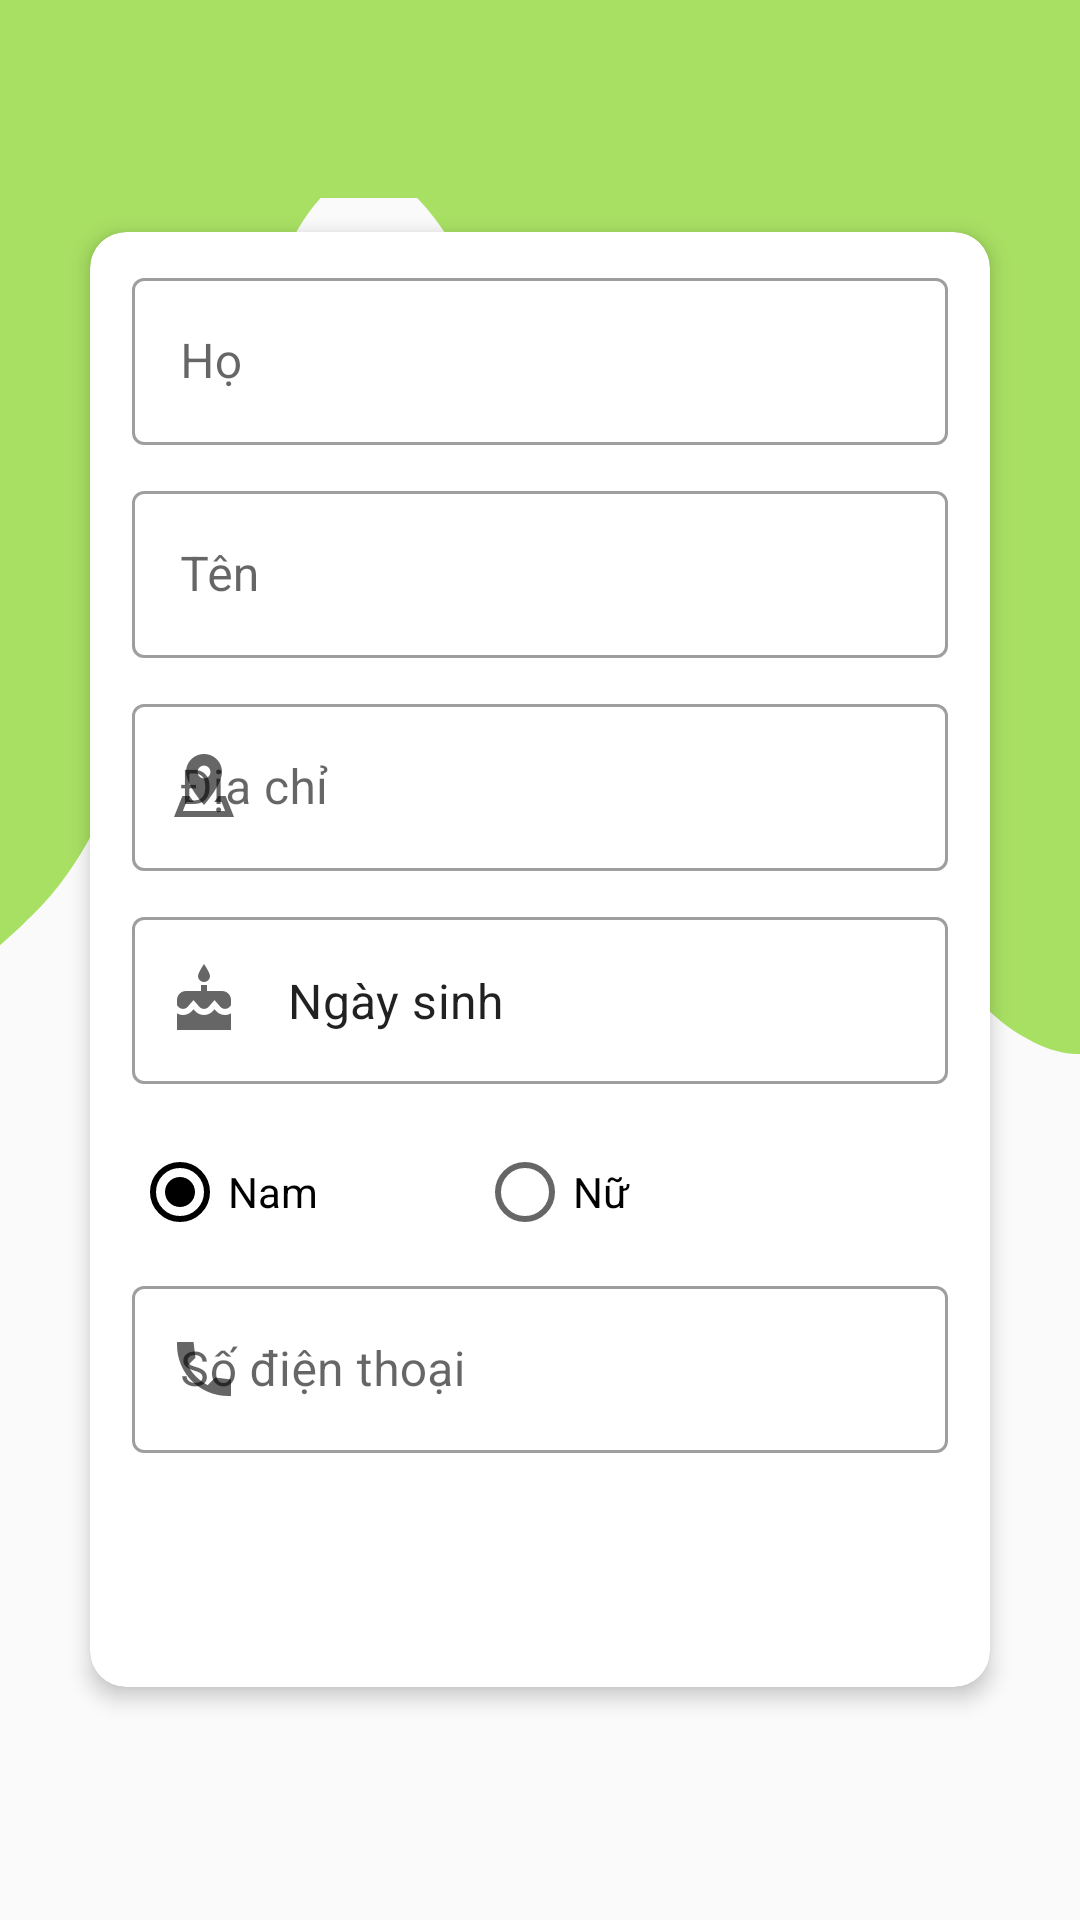

Produce the Android XML layout that renders to this screen, including the resource entries it uses.
<!-- AndroidManifest.xml: application theme AppTheme -->
<!-- res/layout/activity_profile_edit.xml -->
<?xml version="1.0" encoding="utf-8"?>
<RelativeLayout xmlns:android="http://schemas.android.com/apk/res/android"
    xmlns:app="http://schemas.android.com/apk/res-auto"
    xmlns:tools="http://schemas.android.com/tools"
    android:layout_width="match_parent"
    android:layout_height="match_parent"
    android:background="@drawable/bg_wave"
    android:orientation="vertical"
    android:padding="10dp"
    tools:context=".view.profile.ProfileEditActivity">

    <com.google.android.material.appbar.AppBarLayout
        android:id="@+id/app_bar"
        android:layout_width="match_parent"
        android:layout_height="wrap_content"
        app:elevation="0dp">

        <androidx.appcompat.widget.Toolbar
            android:id="@+id/tool_bar"
            android:layout_width="match_parent"
            android:layout_height="?attr/actionBarSize"
            app:popupTheme="@style/ThemeOverlay.AppCompat.Light">

            <TextView
                android:id="@+id/tool_bar_title"
                android:layout_width="wrap_content"
                android:layout_height="wrap_content"
                android:textColor="@color/white_1000"
                android:textSize="18dp" />

        </androidx.appcompat.widget.Toolbar>

    </com.google.android.material.appbar.AppBarLayout>

    <androidx.cardview.widget.CardView
        android:layout_centerInParent="true"
        android:layout_width="match_parent"
        android:layout_height="wrap_content"
        android:layout_margin="20dp"
        app:cardCornerRadius="12dp"
        app:cardElevation="4dp">

        <LinearLayout
            android:layout_width="match_parent"
            android:layout_height="wrap_content"
            android:layout_marginStart="4dp"
            android:layout_marginEnd="4dp"
            android:orientation="vertical"
            android:padding="10dp">

            <com.google.android.material.textfield.TextInputLayout
                style="@style/Widget.MaterialComponents.TextInputLayout.OutlinedBox"
                android:layout_width="match_parent"
                android:layout_height="wrap_content"
                app:endIconMode="clear_text">

                <com.google.android.material.textfield.TextInputEditText
                    android:id="@+id/edtFirstName"
                    android:layout_width="match_parent"
                    android:layout_height="wrap_content"
                    android:hint="Họ" />
            </com.google.android.material.textfield.TextInputLayout>


            <com.google.android.material.textfield.TextInputLayout
                style="@style/Widget.MaterialComponents.TextInputLayout.OutlinedBox"
                android:layout_width="match_parent"
                android:layout_height="wrap_content"
                android:layout_marginTop="10dp"
                app:endIconMode="clear_text">

                <com.google.android.material.textfield.TextInputEditText
                    android:id="@+id/edtLastName"
                    android:layout_width="match_parent"
                    android:layout_height="wrap_content"
                    android:hint="Tên" />
            </com.google.android.material.textfield.TextInputLayout>

            <com.google.android.material.textfield.TextInputLayout
                style="@style/Widget.MaterialComponents.TextInputLayout.OutlinedBox"
                android:layout_width="match_parent"
                android:layout_height="wrap_content"
                app:endIconMode="clear_text"
                android:layout_marginTop="10dp"
                app:startIconDrawable="@drawable/ic_address">

                <com.google.android.material.textfield.TextInputEditText
                    android:id="@+id/edtAddress"
                    android:layout_width="match_parent"
                    android:layout_height="wrap_content"
                    android:hint="Địa chỉ" />
            </com.google.android.material.textfield.TextInputLayout>

            <com.google.android.material.textfield.TextInputLayout
                style="@style/Widget.MaterialComponents.TextInputLayout.OutlinedBox"
                android:layout_width="match_parent"
                android:layout_height="wrap_content"
                android:layout_marginTop="10dp"
                app:startIconDrawable="@drawable/ic_birthday">

                <com.google.android.material.textfield.TextInputEditText
                    android:id="@+id/txtDateOfBirth"
                    android:layout_width="match_parent"
                    android:layout_height="wrap_content"
                    android:layout_weight="4"
                    android:text="Ngày sinh"
                    android:textSize="16dp" />
            </com.google.android.material.textfield.TextInputLayout>

            <LinearLayout
                android:layout_width="match_parent"
                android:layout_height="wrap_content"
                android:layout_marginTop="20dp"
                android:orientation="horizontal"
                android:weightSum="9">

                <RadioGroup
                    android:layout_width="wrap_content"
                    android:layout_height="wrap_content"
                    android:layout_weight="6"
                    android:orientation="horizontal">

                    <RadioButton
                        android:id="@+id/radioMale"
                        android:layout_width="wrap_content"
                        android:layout_height="wrap_content"
                        android:layout_weight="3"
                        android:buttonTintMode="@color/colorAccent"
                        android:checked="true"
                        android:text="Nam" />

                    <RadioButton
                        android:id="@+id/radioFemale"
                        android:layout_width="wrap_content"
                        android:layout_height="wrap_content"
                        android:layout_weight="3"
                        android:buttonTintMode="@color/colorAccent"
                        android:text="Nữ" />
                </RadioGroup>

            </LinearLayout>

            <com.google.android.material.textfield.TextInputLayout
                style="@style/Widget.MaterialComponents.TextInputLayout.OutlinedBox"
                android:layout_width="match_parent"
                android:layout_height="wrap_content"
                android:layout_marginTop="10dp"
                app:endIconMode="clear_text"
                app:startIconDrawable="@drawable/ic_phone">

                <com.google.android.material.textfield.TextInputEditText
                    android:id="@+id/edtPhoneNumber"
                    android:layout_width="match_parent"
                    android:layout_height="wrap_content"
                    android:hint="Số điện thoại"
                    android:inputType="phone"
                    android:maxLength="11" />
            </com.google.android.material.textfield.TextInputLayout>

            <Button
                android:id="@+id/btnUpdateProfile"
                android:layout_width="match_parent"
                android:layout_height="wrap_content"
                android:layout_gravity="center"
                android:layout_marginTop="20dp"
                android:background="@drawable/selector_button_login"
                android:text="Cập nhật"
                android:textColor="@color/white_1000" />
        </LinearLayout>

    </androidx.cardview.widget.CardView>

</RelativeLayout>
<!-- resources referenced by this layout -->
<resources>
  <color name="colorAccent">#FBFBFB</color>
  <color name="white_1000">#FFFFFF</color>
  <!-- drawable bg_wave (drawable) -->
  <vector
      xmlns:android="http://schemas.android.com/apk/res/android"
      android:width="850dp"
      android:height="722.22223dp"
      android:viewportWidth="1000"
      android:viewportHeight="520">
  
      <group
          android:name="rotationGroup"
          android:pivotX="300.0"
          android:pivotY="300.0">
          <path
              android:fillColor="#a8e063"
              android:pathData="M0,256L20,250.7C40,245,80,235,120,202.7C160,171,200,117,240,85.3C280,53,320,43,360,48C400,53,440,75,480,101.3C520,128,560,160,600,160C640,160,680,128,720,138.7C760,149,800,203,840,234.7C880,267,920,277,960,282.7C1000,288,1040,288,1080,261.3C1120,235,1160,181,1200,149.3C1240,117,1280,107,1320,106.7C1360,107,1400,117,1420,122.7L1440,128L1440,0L1420,0C1400,0,1360,0,1320,0C1280,0,1240,0,1200,0C1160,0,1120,0,1080,0C1040,0,1000,0,960,0C920,0,880,0,840,0C800,0,760,0,720,0C680,0,640,0,600,0C560,0,520,0,480,0C440,0,400,0,360,0C320,0,280,0,240,0C200,0,160,0,120,0C80,0,40,0,20,0L0,0Z" />
  
  
  
  
      </group>
  
  </vector>
  <!-- drawable ic_address: png bitmap (drawable-hdpi, 593 bytes) -->
  <!-- drawable ic_birthday: png bitmap (drawable-hdpi, 457 bytes) -->
  <!-- drawable ic_phone: png bitmap (drawable-hdpi, 389 bytes) -->
  <!-- drawable selector_button_login (drawable) -->
  <?xml version="1.0" encoding="utf-8"?>
  <selector xmlns:android="http://schemas.android.com/apk/res/android">
      <item android:state_pressed="true"
          android:drawable="@drawable/bg_button_press"/>
  
      <item android:drawable="@drawable/bg_button_login"/>
  </selector>
  <style name="AppTheme" parent="Theme.MaterialComponents.Light.NoActionBar.Bridge">
          
          <item name="colorPrimary">@color/colorPrimary</item>
          <item name="colorPrimaryDark">@color/colorPrimaryDark</item>
          <item name="colorAccent">@color/colorAccent</item>
          <item name="android:textColor">#000</item>
      </style>
  <!-- drawable bg_button_press (drawable) -->
  <?xml version="1.0" encoding="utf-8"?>
  <shape xmlns:android="http://schemas.android.com/apk/res/android"
      android:shape="rectangle">
      <corners android:radius="10dp"/>
      <solid  android:color="@color/dark_blue"/>
  
  </shape>
  <color name="colorPrimary">#a8e063</color>
  <color name="colorPrimaryDark">#65CC3B</color>
  <color name="dark_blue">#6D909F</color>
</resources>
